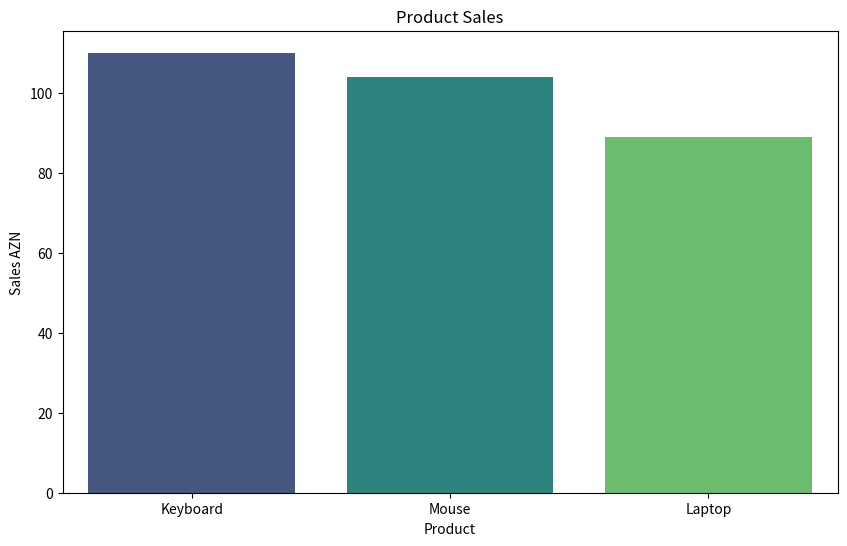

The script that saved this image:
import seaborn as sns
import matplotlib.pyplot as plt
import pandas as pd

data ={
    'Product':['Keyboard','Mouse','Laptop'],
    'Sales':[110,104,89]
}
df = pd.DataFrame(data)

plt.figure(figsize=(10,6))

sns.barplot(x='Product', y='Sales', data=df,palette='viridis')

plt.title('Product Sales')
plt.xlabel('Product')
plt.ylabel('Sales AZN')

plt.show()
